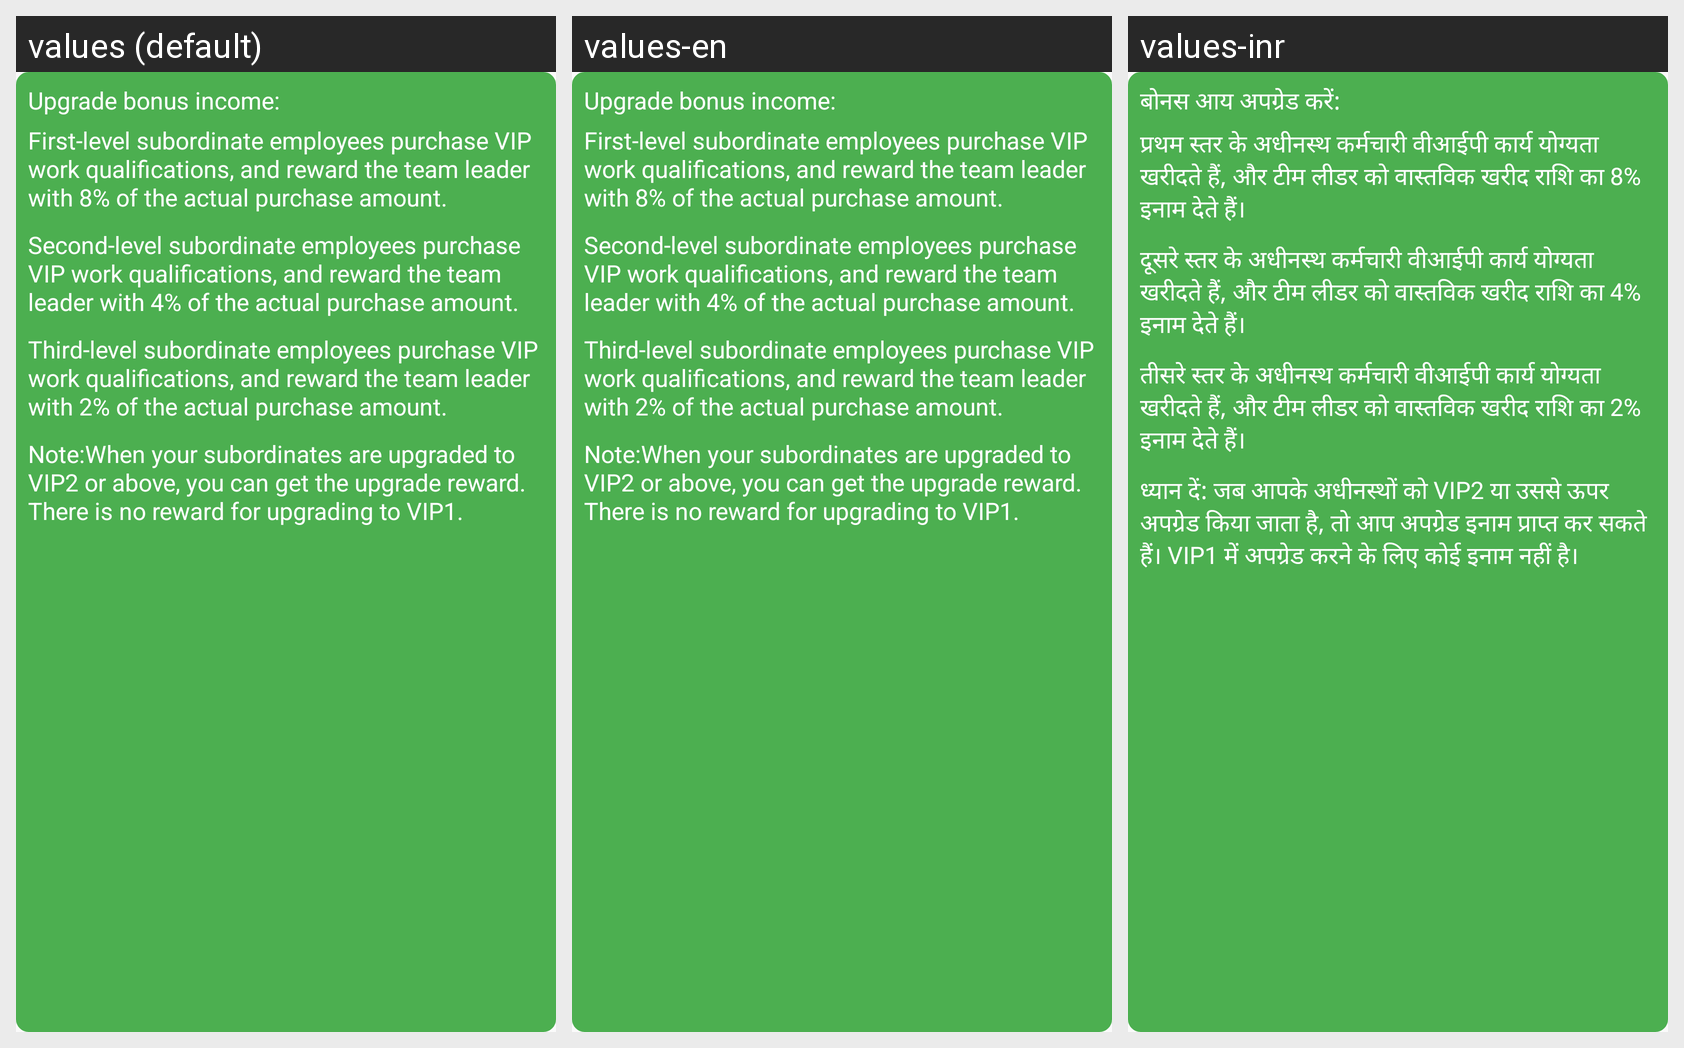

The same Android screen rendered under several of its app's locales, left to right. List the strings drawn on it with the default value and each locale's translation.
Android screen res/layout/include_myteam_03.xml rendered under 3 locales, left to right: values (default), values-en, values-inr. Device: Nexus 5 (rendered at 1080×1920; each locale shown at half size, 540×960, under a caption strip naming it); theme AppTheme.
Strings drawn on this screen, with the default value and each locale's value (text and hints the layout hard-codes, and strings that could not be matched under every locale, appear in the picture but are not listed):

str_team_commission6
  values: Upgrade bonus income:
  values-en: Upgrade bonus income:
  values-inr: बोनस आय अपग्रेड करें:

str_team_commission7
  values: First-level subordinate employees purchase VIP work qualifications, and reward the team leader with 8% of the actual purchase amount.
  values-en: First-level subordinate employees purchase VIP work qualifications, and reward the team leader with 8% of the actual purchase amount.
  values-inr: प्रथम स्तर के अधीनस्थ कर्मचारी वीआईपी कार्य योग्यता खरीदते हैं, और टीम लीडर को वास्तविक खरीद राशि का 8% इनाम देते हैं।

str_team_commission8
  values: Second-level subordinate employees purchase VIP work qualifications, and reward the team leader with 4% of the actual purchase amount.
  values-en: Second-level subordinate employees purchase VIP work qualifications, and reward the team leader with 4% of the actual purchase amount.
  values-inr: दूसरे स्तर के अधीनस्थ कर्मचारी वीआईपी कार्य योग्यता खरीदते हैं, और टीम लीडर को वास्तविक खरीद राशि का 4% इनाम देते हैं।

str_team_commission9
  values: Third-level subordinate employees purchase VIP work qualifications, and reward the team leader with 2% of the actual purchase amount.
  values-en: Third-level subordinate employees purchase VIP work qualifications, and reward the team leader with 2% of the actual purchase amount.
  values-inr: तीसरे स्तर के अधीनस्थ कर्मचारी वीआईपी कार्य योग्यता खरीदते हैं, और टीम लीडर को वास्तविक खरीद राशि का 2% इनाम देते हैं।

str_team_commission10
  values: Note:When your subordinates are upgraded to VIP2 or above, you can get the upgrade reward. There is no reward for upgrading to VIP1.
  values-en: Note:When your subordinates are upgraded to VIP2 or above, you can get the upgrade reward. There is no reward for upgrading to VIP1.
  values-inr: ध्यान दें: जब आपके अधीनस्थों को VIP2 या उससे ऊपर अपग्रेड किया जाता है, तो आप अपग्रेड इनाम प्राप्त कर सकते हैं। VIP1 में अपग्रेड करने के लिए कोई इनाम नहीं है।
